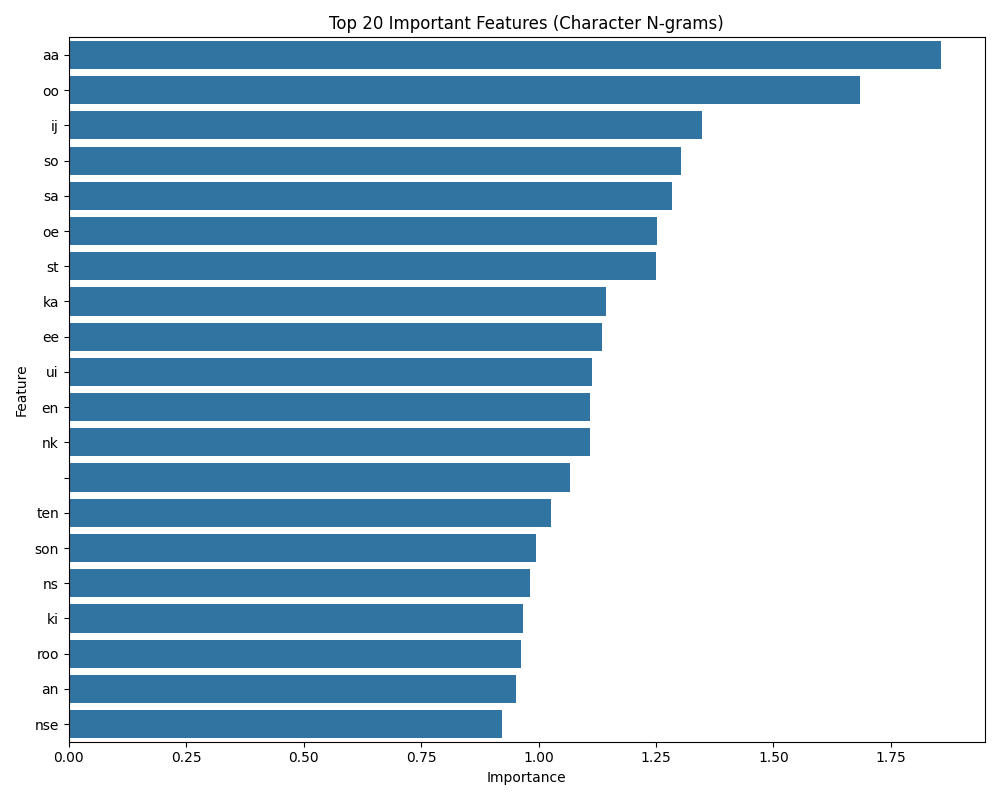

Values plotted in this chart, from the file beside it:
Feature, Importance
aa, 1.857
oo, 1.683
ij, 1.349
so, 1.304
sa, 1.285
oe, 1.252
st, 1.25
ka, 1.143
ee, 1.135
ui, 1.113
en, 1.109
nk, 1.109
, 1.066
ten, 1.026
son, 0.9955
ns, 0.9822
ki, 0.9679
roo, 0.9629
an, 0.9525
nse, 0.9221
uw, 0.9175
ba, 0.9076
er, 0.8998
ne, 0.8938
cho, 0.8925
oni, 0.8592
sen, 0.8567
ans, 0.8415
ker, 0.8408
els, 0.8267
ta, 0.8207
dir, 0.8204
kl, 0.8167
ho, 0.8143
eb, 0.8066
app, 0.8048
ra, 0.7944
lle, 0.7868
ri, 0.781
sso, 0.776
gel, 0.7739
len, 0.7732
wil, 0.7715
lt, 0.7692
go, 0.7588
ts, 0.7526
olt, 0.7507
bo, 0.7406
di, 0.732
sk, 0.725
un, 0.7231
baa, 0.7222
ll, 0.722
rk, 0.7201
ell, 0.7196
ive, 0.7194
iv, 0.7194
ae, 0.7169
der, 0.7121
om, 0.7085
... 2,338 more rows
